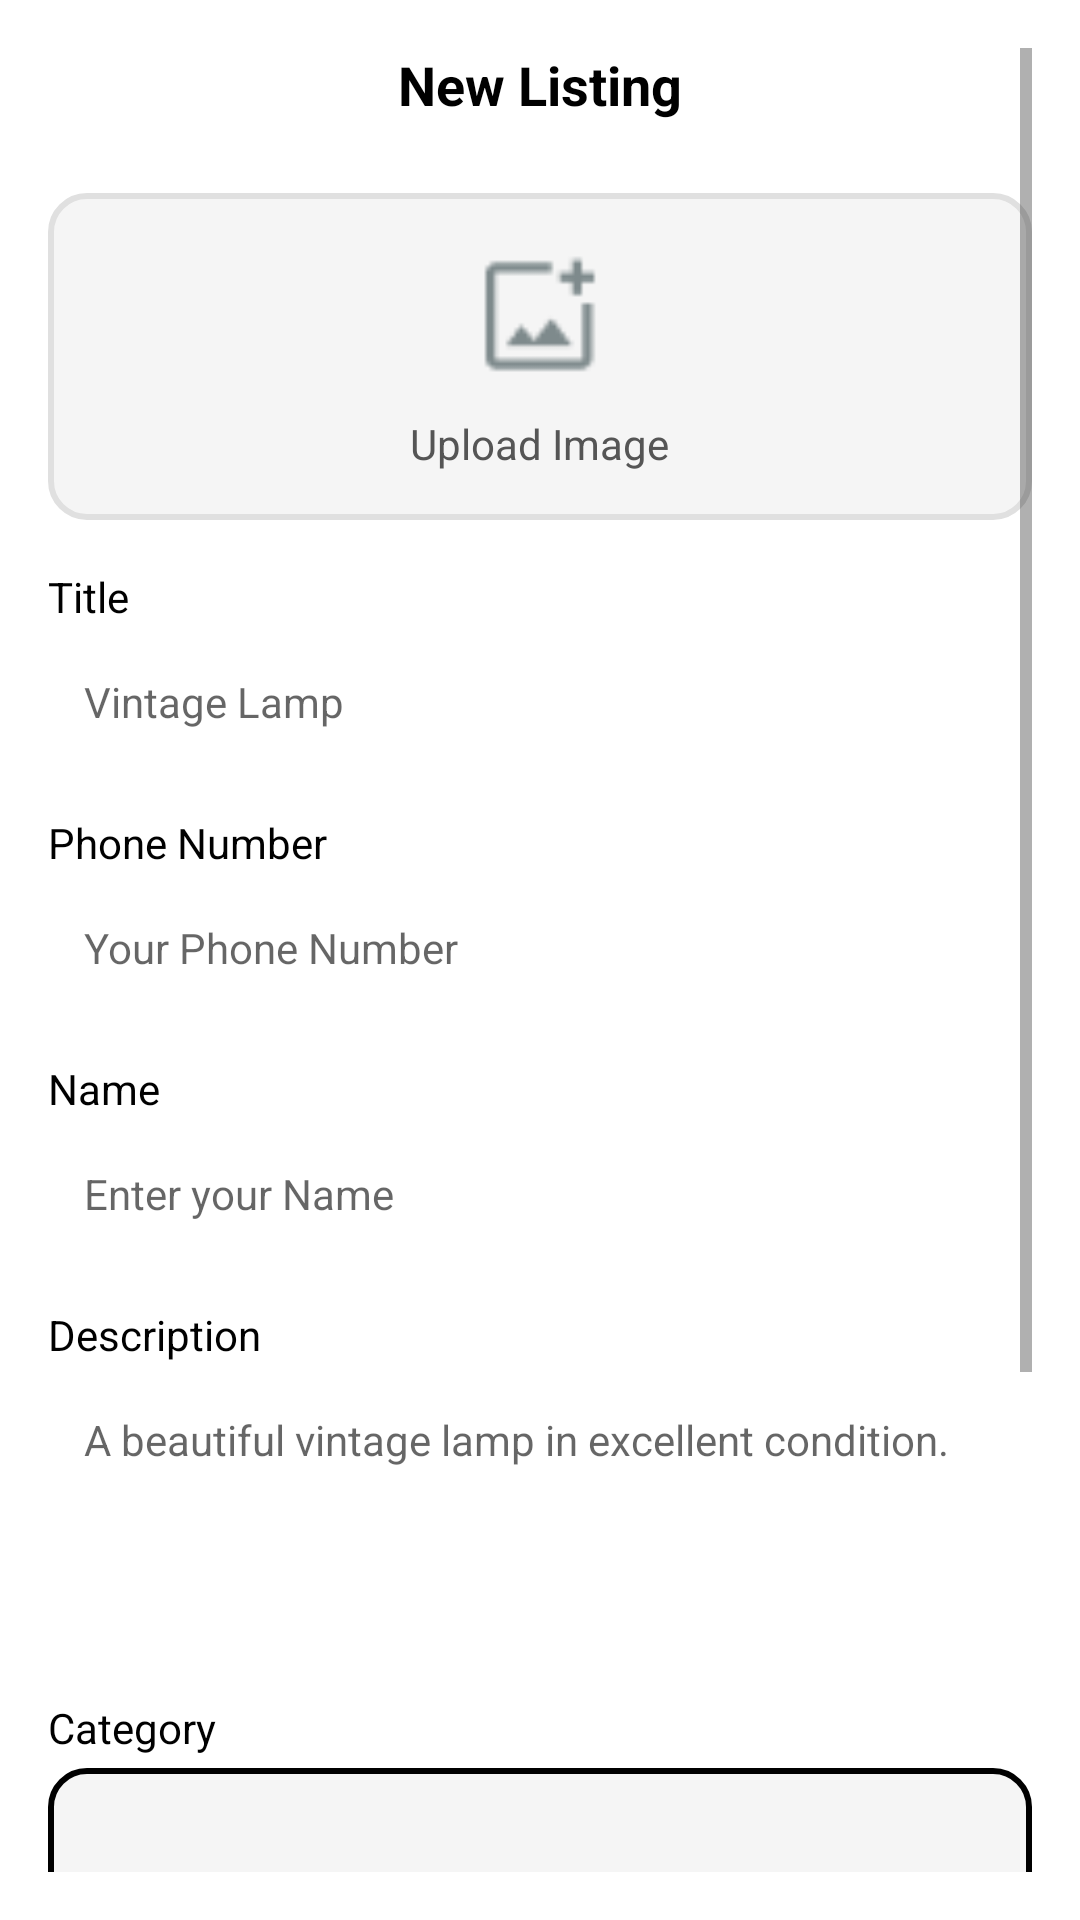

This screen was rendered from an Android layout file. Write that file and the resources it references.
<!-- AndroidManifest.xml: application theme Theme.ResourceHub -->
<!-- res/layout/new_listing.xml -->
<?xml version="1.0" encoding="utf-8"?>
<ScrollView xmlns:android="http://schemas.android.com/apk/res/android"
    android:layout_width="match_parent"
    android:layout_height="match_parent"
    android:background="#FFFFFF"
    android:padding="16dp">

    <LinearLayout
        android:layout_width="match_parent"
        android:layout_height="wrap_content"
        android:orientation="vertical"
        android:gravity="center_horizontal">


        <TextView
            android:id="@+id/header"
            android:layout_width="wrap_content"
            android:layout_height="wrap_content"
            android:text="New Listing"
            android:textSize="18sp"
            android:textStyle="bold"
            android:textColor="#000000"
            android:layout_marginBottom="16dp" />


        <LinearLayout
            android:layout_width="match_parent"
            android:layout_height="wrap_content"
            android:orientation="vertical"
            android:gravity="center"
            android:background="@drawable/image_upload_background"
            android:padding="16dp"
            android:layout_marginBottom="16dp"
            android:layout_marginTop="8dp"
            android:layout_gravity="center_horizontal">

            <ImageView
                android:id="@+id/upload_image"
                android:layout_width="50dp"
                android:layout_height="50dp"
                android:src="@drawable/ic_upload"
                android:contentDescription="Upload Icon"
                android:layout_gravity="center" />

            <TextView
                android:layout_width="wrap_content"
                android:layout_height="wrap_content"
                android:text="Upload Image"
                android:textSize="14sp"
                android:layout_marginTop="8dp"
                android:textColor="#555555" />
        </LinearLayout>


        <TextView
            android:layout_width="match_parent"
            android:layout_height="wrap_content"
            android:text="Title"
            android:textSize="14sp"
            android:textColor="#000000"
            android:layout_marginBottom="4dp" />

        <EditText
            android:id="@+id/title_input"
            android:layout_width="match_parent"
            android:layout_height="wrap_content"
            android:hint="Vintage Lamp"
            android:background="@drawable/edittext_background"
            android:padding="12dp"
            android:layout_marginBottom="16dp"
            android:textSize="14sp" />
        <TextView
            android:layout_width="match_parent"
            android:layout_height="wrap_content"
            android:text="Phone Number"
            android:textSize="14sp"
            android:textColor="#000000"
            android:layout_marginBottom="4dp" />

        <EditText
            android:id="@+id/phone_number_input"
            android:layout_width="match_parent"
            android:layout_height="wrap_content"
            android:hint="Your Phone Number"
            android:background="@drawable/edittext_background"
            android:padding="12dp"
            android:inputType="number"
            android:maxLength="10"
            android:layout_marginBottom="16dp"
            android:textSize="14sp" />
        <TextView
            android:layout_width="match_parent"
            android:layout_height="wrap_content"
            android:text="Name"
            android:textSize="14sp"
            android:textColor="#000000"
            android:layout_marginBottom="4dp" />

        <EditText
            android:id="@+id/name"
            android:layout_width="match_parent"
            android:layout_height="wrap_content"
            android:hint="Enter your Name"
            android:background="@drawable/edittext_background"
            android:padding="12dp"
            android:layout_marginBottom="16dp"
            android:textSize="14sp" />

        <TextView
            android:layout_width="match_parent"
            android:layout_height="wrap_content"
            android:text="Description"
            android:textSize="14sp"
            android:textColor="#000000"
            android:layout_marginBottom="4dp" />

        <EditText
            android:id="@+id/description_input"
            android:layout_width="match_parent"
            android:layout_height="wrap_content"
            android:hint="A beautiful vintage lamp in excellent condition."
            android:background="@drawable/edittext_background"
            android:padding="12dp"
            android:layout_marginBottom="16dp"
            android:lines="4"
            android:gravity="top"
            android:textSize="14sp" />


        <TextView
            android:layout_width="match_parent"
            android:layout_height="wrap_content"
            android:text="Category"
            android:textSize="14sp"
            android:textColor="#000000"
            android:layout_marginBottom="4dp" />

        <Spinner
            android:id="@+id/category_spinner"
            android:layout_width="match_parent"
            android:layout_height="50dp"
            android:background="@drawable/spinner_background"
            android:layout_marginBottom="16dp" />


        <LinearLayout
            android:layout_width="match_parent"
            android:layout_height="wrap_content"
            android:orientation="horizontal"
            android:layout_marginBottom="16dp">

            <Button
                android:id="@+id/new_button"
                android:layout_width="0dp"
                android:layout_height="wrap_content"
                android:layout_weight="1"
                android:backgroundTint="#E0E0E0"
                android:text="New"
                android:textColor="#000000"
                android:layout_marginEnd="4dp" />

            <Button
                android:id="@+id/used_button"
                android:layout_width="0dp"
                android:layout_height="wrap_content"
                android:layout_weight="1"
                android:backgroundTint="#00C0FF"
                android:text="Used"
                android:textColor="#FFFFFF"
                android:layout_marginStart="4dp" />
        </LinearLayout>


        <TextView
            android:layout_width="match_parent"
            android:layout_height="wrap_content"
            android:text="Price (optional)"
            android:textSize="14sp"
            android:textColor="#000000"
            android:layout_marginBottom="4dp" />

        <EditText
            android:id="@+id/price_input"
            android:layout_width="match_parent"
            android:layout_height="wrap_content"
            android:hint="Enter the price if applicable"
            android:background="@drawable/edittext_background"
            android:padding="12dp"
            android:layout_marginBottom="16dp"
            android:inputType="numberDecimal"
            android:textSize="14sp" />

        
        <LinearLayout
            android:layout_width="match_parent"
            android:layout_height="wrap_content"
            android:orientation="horizontal"
            >

            <Button
                android:id="@+id/delete_button"
                android:layout_width="0dp"
                android:layout_height="wrap_content"
                android:layout_weight="1"
                android:backgroundTint="#E0E0E0"
                android:text="Delete"
                android:textColor="#FF0000"
                android:layout_marginEnd="8dp" />

            <Button
                android:id="@+id/list_button"
                android:layout_width="0dp"
                android:layout_height="wrap_content"
                android:layout_weight="1"
                android:backgroundTint="#00C0FF"
                android:text="List"
                android:textColor="#FFFFFF" />
        </LinearLayout>


        <TextView
            android:id="@+id/footer"
            android:layout_width="match_parent"
            android:layout_height="wrap_content"
            android:textSize="12sp"
            android:layout_marginTop="16dp"
            android:gravity="center"
            android:textColor="#AAAAAA" />
    </LinearLayout>
</ScrollView>
<!-- resources referenced by this layout -->
<resources>
  <!-- drawable ic_upload: png bitmap (drawable, 581 bytes) -->
  <!-- drawable image_upload_background (drawable) -->
  <shape xmlns:android="http://schemas.android.com/apk/res/android">
      <solid android:color="#F5F5F5" />
      <corners android:radius="12dp" />
      <stroke android:width="2dp" android:color="#E0E0E0" />
  </shape>
  <!-- drawable spinner_background (drawable) -->
  <shape xmlns:android="http://schemas.android.com/apk/res/android">
      <solid android:color="#F5F5F5" />
      <corners android:radius="12dp" />
      <stroke android:width="2dp" android:color="@color/black" />
  </shape>
  <style name="Theme.ResourceHub" parent="Base.Theme.ResourceHub" />
  <color name="black">#FF000000</color>
  <style name="Base.Theme.ResourceHub" parent="Theme.AppCompat.DayNight.NoActionBar">
          
          
      </style>
</resources>
